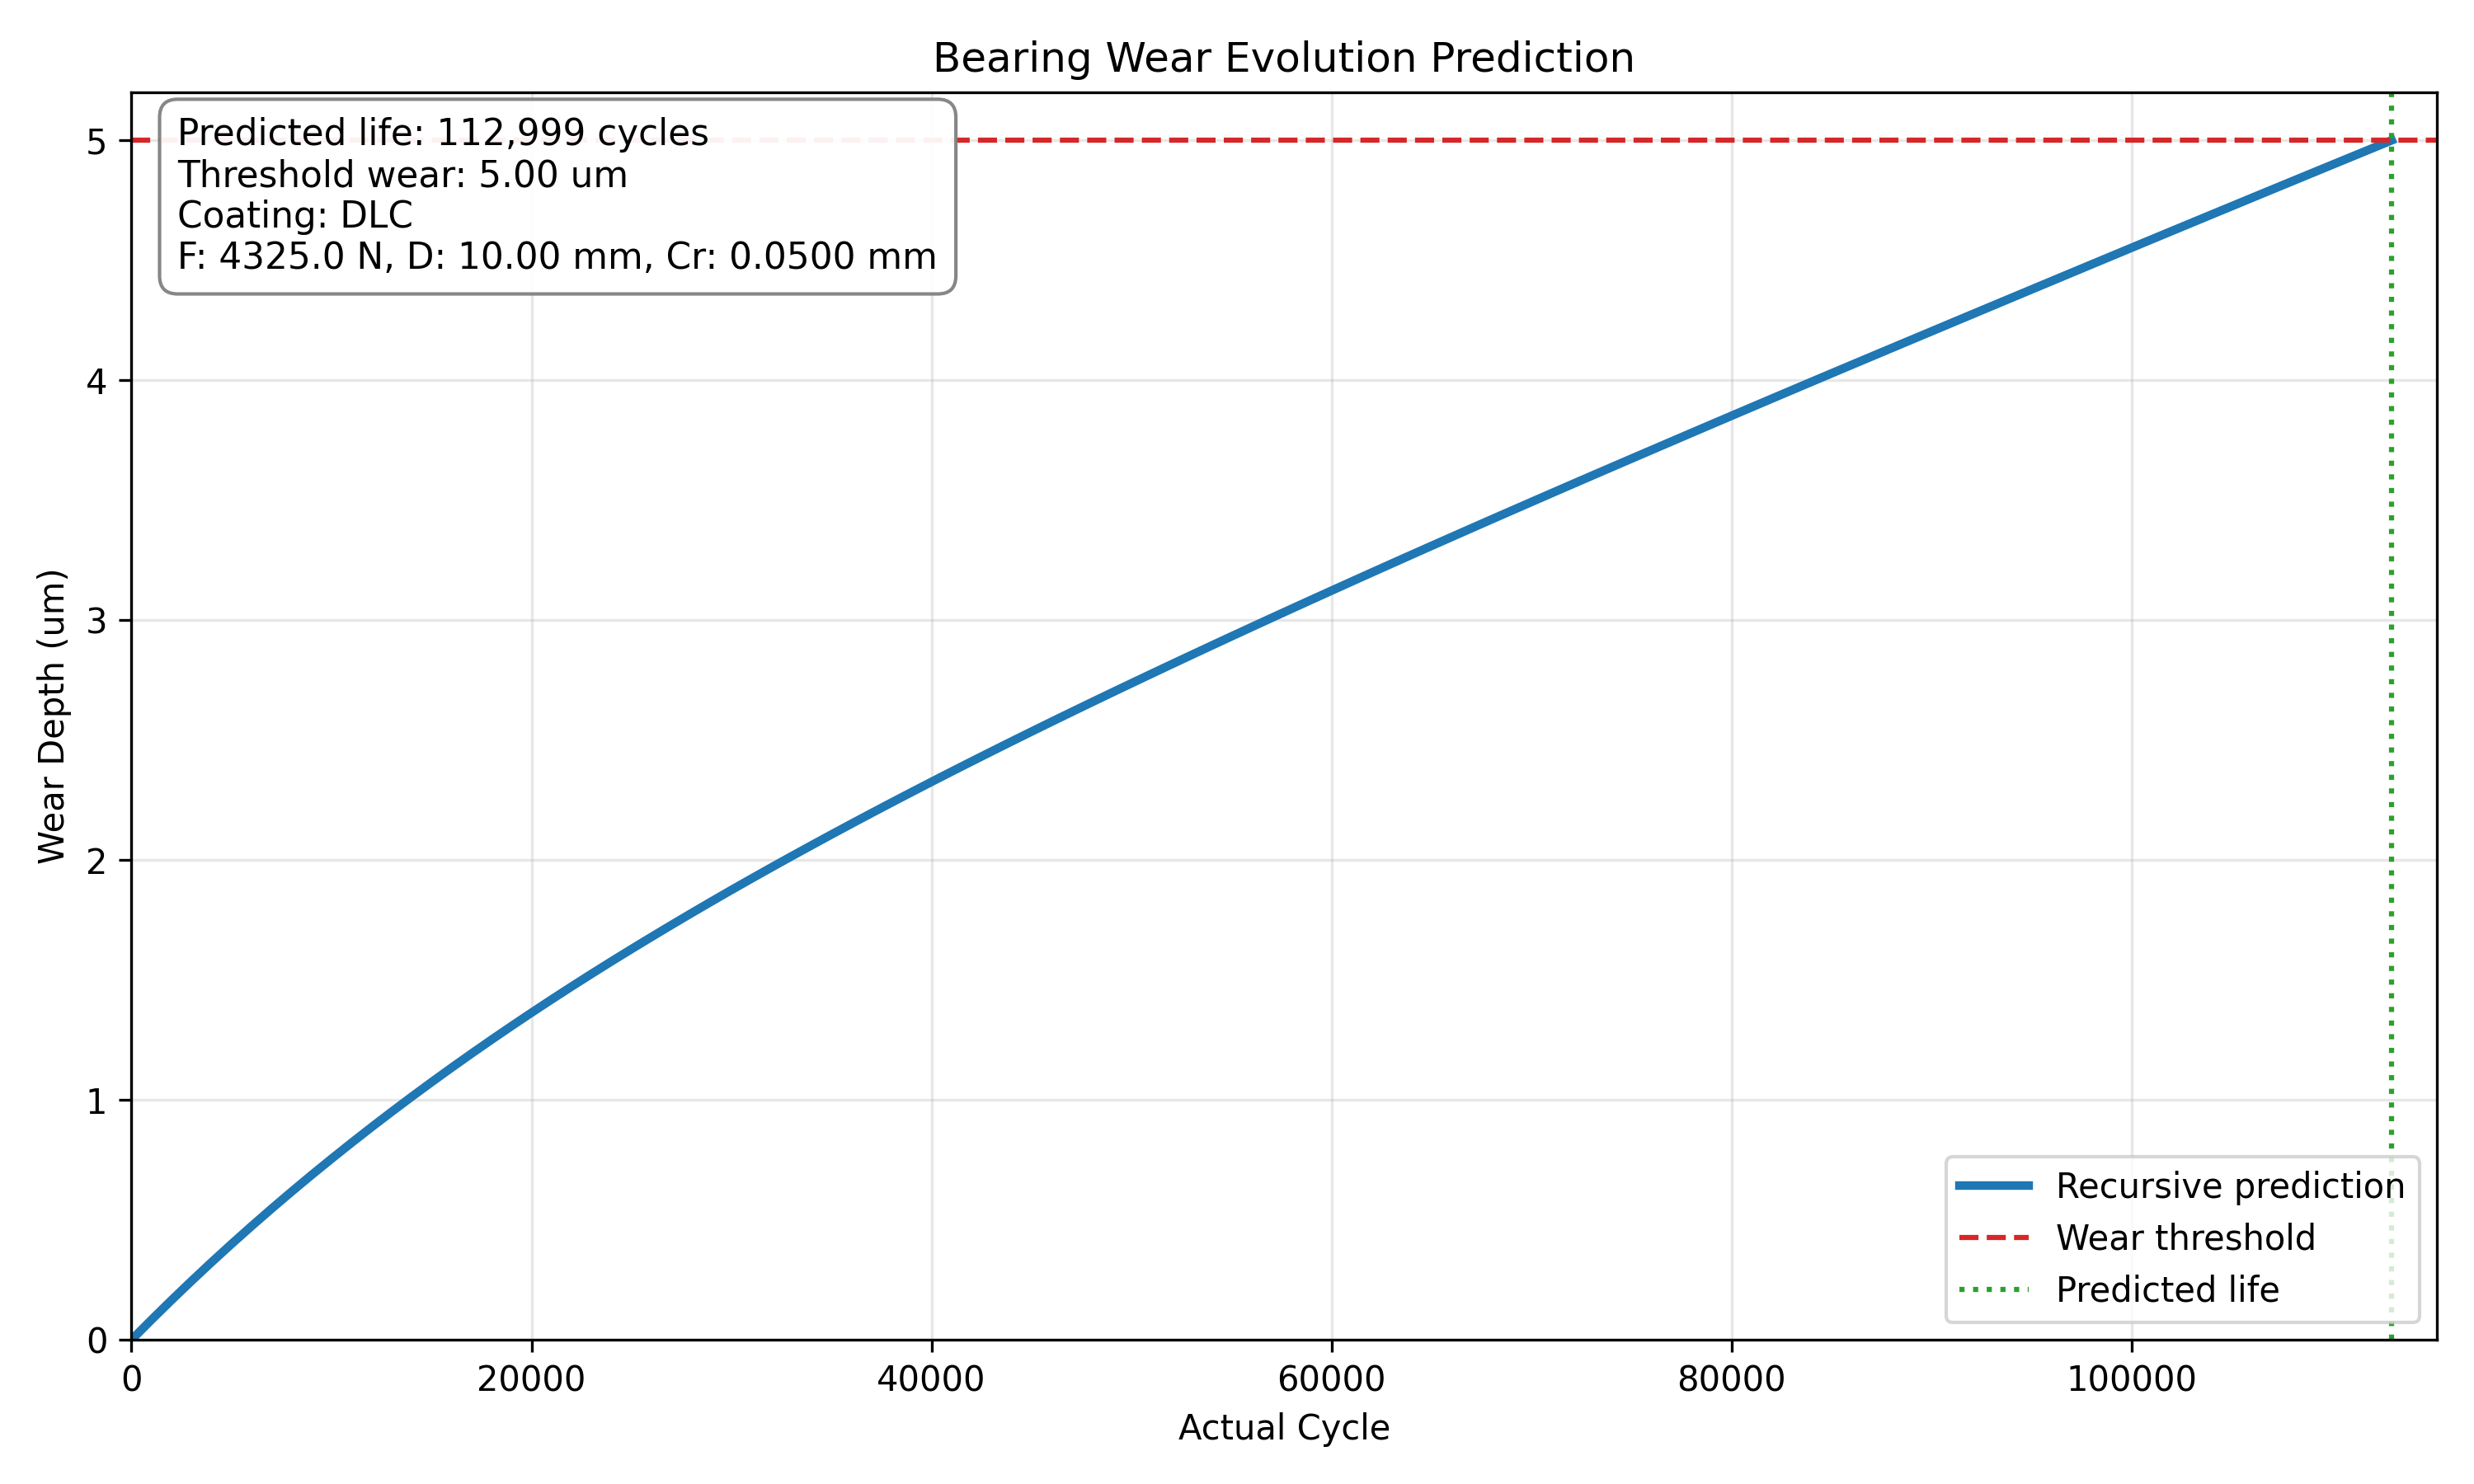

The table this chart was drawn from, first rows:
actual_cycle, stress, F, D, Cr, wear_depth, elastic_modulus_GPa, coating_name
0, 87, 4325, 10.0, 0.05, 0.0, 210.0, DLC
1000, 84.88, 4325, 10.0, 0.05, 8.381445050462329e-05, 210.0, DLC
2000, 82.86, 4325, 10.0, 0.05, 0.0001656, 210.0, DLC
3000, 80.91, 4325, 10.0, 0.05, 0.0002454, 210.0, DLC
4000, 79, 4325, 10.0, 0.05, 0.0003234, 210.0, DLC
5000, 77.17, 4325, 10.0, 0.05, 0.0003995, 210.0, DLC
6000, 75.41, 4325, 10.0, 0.05, 0.0004738, 210.0, DLC
7000, 73.71, 4325, 10.0, 0.05, 0.0005465, 210.0, DLC
8000, 72.03, 4325, 10.0, 0.05, 0.0006175, 210.0, DLC
9000, 70.48, 4325, 10.0, 0.05, 0.0006869, 210.0, DLC
10000, 69.04, 4325, 10.0, 0.05, 0.0007548, 210.0, DLC
11000, 67.62, 4325, 10.0, 0.05, 0.0008213, 210.0, DLC
12000, 66.25, 4325, 10.0, 0.05, 0.0008864, 210.0, DLC
13000, 64.93, 4325, 10.0, 0.05, 0.0009503, 210.0, DLC
14000, 63.65, 4325, 10.0, 0.05, 0.001013, 210.0, DLC
15000, 62.41, 4325, 10.0, 0.05, 0.001074, 210.0, DLC
16000, 61.23, 4325, 10.0, 0.05, 0.001134, 210.0, DLC
17000, 60.09, 4325, 10.0, 0.05, 0.001193, 210.0, DLC
18000, 58.99, 4325, 10.0, 0.05, 0.001251, 210.0, DLC
19000, 57.93, 4325, 10.0, 0.05, 0.001308, 210.0, DLC
20000, 56.93, 4325, 10.0, 0.05, 0.001364, 210.0, DLC
21000, 55.97, 4325, 10.0, 0.05, 0.001419, 210.0, DLC
22000, 55.05, 4325, 10.0, 0.05, 0.001473, 210.0, DLC
23000, 54.14, 4325, 10.0, 0.05, 0.001526, 210.0, DLC
24000, 53.26, 4325, 10.0, 0.05, 0.001578, 210.0, DLC
25000, 52.47, 4325, 10.0, 0.05, 0.001629, 210.0, DLC
26000, 51.81, 4325, 10.0, 0.05, 0.00168, 210.0, DLC
27000, 51.16, 4325, 10.0, 0.05, 0.00173, 210.0, DLC
28000, 50.5, 4325, 10.0, 0.05, 0.001779, 210.0, DLC
29000, 49.78, 4325, 10.0, 0.05, 0.001827, 210.0, DLC
30000, 49.12, 4325, 10.0, 0.05, 0.001875, 210.0, DLC
31000, 48.51, 4325, 10.0, 0.05, 0.001923, 210.0, DLC
32000, 47.97, 4325, 10.0, 0.05, 0.00197, 210.0, DLC
33000, 47.46, 4325, 10.0, 0.05, 0.002016, 210.0, DLC
34000, 46.95, 4325, 10.0, 0.05, 0.002061, 210.0, DLC
35000, 46.45, 4325, 10.0, 0.05, 0.002107, 210.0, DLC
36000, 45.96, 4325, 10.0, 0.05, 0.002151, 210.0, DLC
37000, 45.5, 4325, 10.0, 0.05, 0.002196, 210.0, DLC
38000, 45.07, 4325, 10.0, 0.05, 0.00224, 210.0, DLC
39000, 44.66, 4325, 10.0, 0.05, 0.002283, 210.0, DLC
40000, 44.25, 4325, 10.0, 0.05, 0.002326, 210.0, DLC
41000, 43.85, 4325, 10.0, 0.05, 0.002369, 210.0, DLC
42000, 43.46, 4325, 10.0, 0.05, 0.002411, 210.0, DLC
43000, 43.11, 4325, 10.0, 0.05, 0.002453, 210.0, DLC
44000, 42.8, 4325, 10.0, 0.05, 0.002494, 210.0, DLC
45000, 42.45, 4325, 10.0, 0.05, 0.002536, 210.0, DLC
46000, 42.12, 4325, 10.0, 0.05, 0.002576, 210.0, DLC
47000, 41.83, 4325, 10.0, 0.05, 0.002617, 210.0, DLC
48000, 41.54, 4325, 10.0, 0.05, 0.002657, 210.0, DLC
49000, 41.27, 4325, 10.0, 0.05, 0.002697, 210.0, DLC
50000, 41.03, 4325, 10.0, 0.05, 0.002737, 210.0, DLC
51000, 40.79, 4325, 10.0, 0.05, 0.002777, 210.0, DLC
52000, 40.57, 4325, 10.0, 0.05, 0.002816, 210.0, DLC
53000, 40.36, 4325, 10.0, 0.05, 0.002855, 210.0, DLC
54000, 40.14, 4325, 10.0, 0.05, 0.002894, 210.0, DLC
55000, 39.93, 4325, 10.0, 0.05, 0.002933, 210.0, DLC
56000, 39.74, 4325, 10.0, 0.05, 0.002971, 210.0, DLC
57000, 39.54, 4325, 10.0, 0.05, 0.003009, 210.0, DLC
58000, 39.36, 4325, 10.0, 0.05, 0.003047, 210.0, DLC
59000, 39.19, 4325, 10.0, 0.05, 0.003085, 210.0, DLC
... 54 more rows
